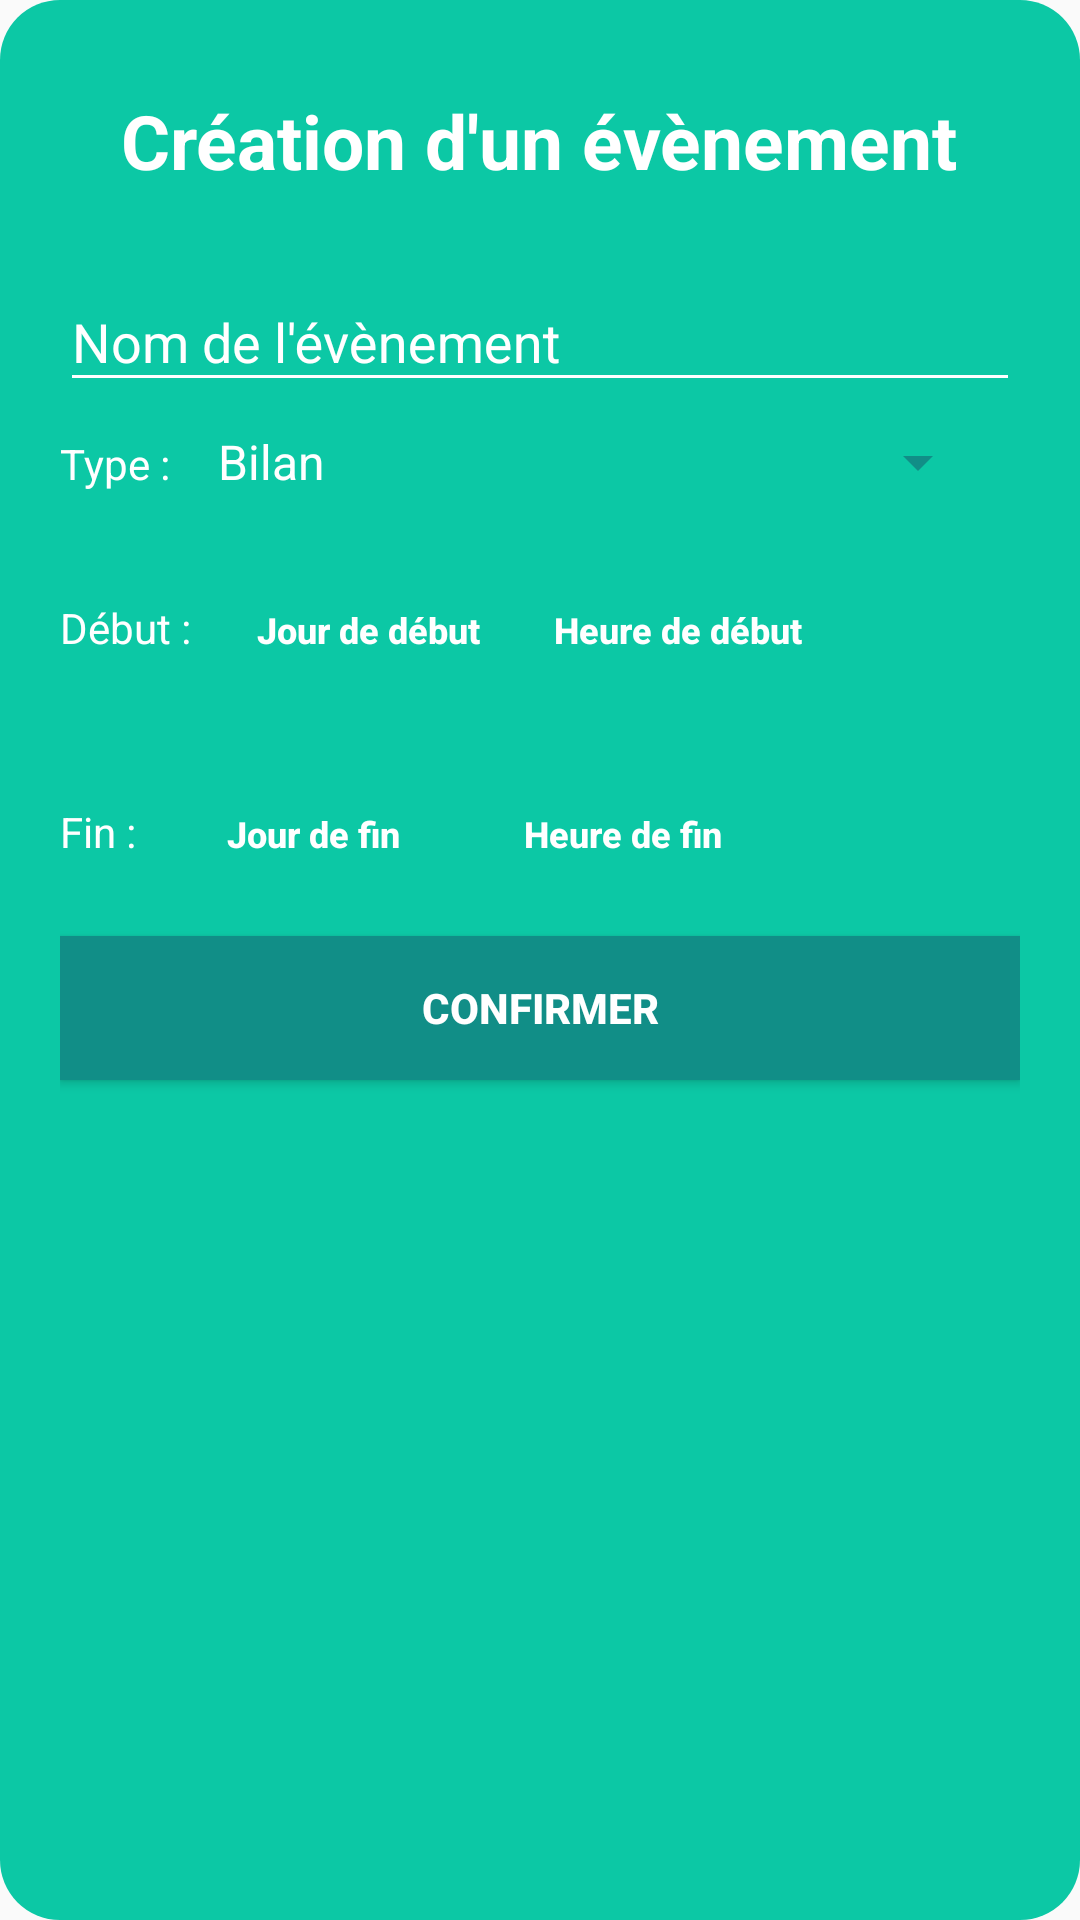

This screen was rendered from an Android layout file. Write that file and the resources it references.
<!-- AndroidManifest.xml: application theme AppTheme -->
<!-- res/layout/dialog_event.xml -->
<?xml version="1.0" encoding="utf-8"?>

<LinearLayout xmlns:android="http://schemas.android.com/apk/res/android"
    android:layout_width="match_parent"
    android:layout_height="wrap_content"
    android:background="@drawable/dialog"
    android:orientation="vertical">

    <TextView
        android:id="@+id/title"
        android:gravity="center_horizontal"
        android:layout_width="wrap_content"
        android:layout_height="wrap_content"
        android:layout_gravity="center"
        android:layout_margin="10dp"
        android:text="@string/create_event"
        android:textColor="@color/colorWhite"
        android:textSize="25sp"
        android:layout_marginBottom="10dp"
        android:textStyle="bold"/>

    <android.support.design.widget.TextInputLayout
        android:theme="@style/AppThemeCustom"
        android:layout_width="match_parent"
        android:layout_height="wrap_content"
        android:layout_marginTop="8dp"
        android:layout_marginBottom="8dp">
        <EditText
            android:id="@+id/event_title"
            android:focusableInTouchMode="true"
            android:layout_width="match_parent"
            android:layout_height="wrap_content"
            android:hint="@string/event_title"
            android:textColor="@color/colorWhite"
            android:inputType="text"
            android:maxLength="30"
            android:maxLines="1" />
    </android.support.design.widget.TextInputLayout>

    <android.support.design.widget.TextInputLayout
        android:id="@+id/til"
        android:theme="@style/AppThemeCustom"
        android:layout_width="match_parent"
        android:layout_height="wrap_content"
        android:visibility="gone">
        <AutoCompleteTextView
            android:id="@+id/user_list"
            android:layout_width="match_parent"
            android:layout_height="wrap_content"
            android:textColor="@color/colorWhite"
            android:hint="Nom et mail de l'utilisateur"
            android:textSize="14sp"
            android:maxLength="120"
            android:maxLines="1" />
    </android.support.design.widget.TextInputLayout>

    <LinearLayout
        android:layout_width="match_parent"
        android:layout_height="wrap_content"
        android:orientation="horizontal">
        <TextView
            android:layout_width="wrap_content"
            android:layout_height="wrap_content"
            android:text="@string/event_type_label"
            android:textColor="@color/colorWhite"/>
        <Spinner
            android:id="@+id/spinner"
            android:theme="@style/customSpinner"
            android:layout_marginEnd="10dp"
            android:layout_width="match_parent"
            android:layout_height="wrap_content"
            android:entries="@array/event_type" />
    </LinearLayout>

    <LinearLayout
        android:layout_width="match_parent"
        android:layout_height="wrap_content"
        android:orientation="horizontal"
        android:layout_marginTop="20dp">
        <TextView
            android:layout_width="wrap_content"
            android:layout_height="wrap_content"
            android:text="@string/start_date"
            android:textColor="@color/colorWhite"/>
        <Button
            android:id="@+id/event_start_date"
            android:textSize="12sp"
            android:layout_marginLeft="15dp"
            android:layout_width="wrap_content"
            android:layout_height="wrap_content"
            android:hint="Jour de début"
            android:textColor="@color/colorWhite"
            android:textColorHint="@color/colorWhite"
            android:background="@android:color/transparent"
            android:textStyle="bold"/>
        <Button
            android:id="@+id/event_start_time"
            android:textSize="12sp"
            android:layout_marginLeft="15dp"
            android:layout_width="wrap_content"
            android:layout_height="wrap_content"
            android:hint="Heure de début"
            android:textColor="@color/colorWhite"
            android:textColorHint="@color/colorWhite"
            android:background="@android:color/transparent"
            android:textStyle="bold"/>
    </LinearLayout>

    <LinearLayout
        android:layout_width="match_parent"
        android:layout_height="wrap_content"
        android:orientation="horizontal"
        android:layout_marginTop="20dp">
        <TextView
            android:layout_width="wrap_content"
            android:layout_height="wrap_content"
            android:text="@string/end_date"
            android:textColor="@color/colorWhite"/>
        <Button
            android:id="@+id/event_end_date"
            android:textSize="12sp"
            android:layout_marginLeft="15dp"
            android:layout_width="wrap_content"
            android:layout_height="wrap_content"
            android:hint="Jour de fin"
            android:textColor="@color/colorWhite"
            android:textColorHint="@color/colorWhite"
            android:background="@android:color/transparent"
            android:textStyle="bold"/>
        <Button
            android:id="@+id/event_end_time"
            android:textSize="12sp"
            android:layout_marginLeft="15dp"
            android:layout_width="wrap_content"
            android:layout_height="wrap_content"
            android:hint="Heure de fin"
            android:textColor="@color/colorWhite"
            android:textColorHint="@color/colorWhite"
            android:background="@android:color/transparent"
            android:textStyle="bold"/>
    </LinearLayout>

    <Button
        android:id="@+id/confirm_event"
        android:layout_width="match_parent"
        android:layout_height="wrap_content"
        android:text="@string/send_thread"
        android:layout_marginTop="10dp"
        android:textColor="@color/colorWhite"
        android:background="@color/colorPrimaryDark"
        android:textStyle="bold" />

</LinearLayout>
<!-- resources referenced by this layout -->
<resources>
  <string-array name="event_type">
          <item>Bilan</item>
          <item>Session</item>
      </string-array>
  <color name="colorPrimaryDark">#118e87</color>
  <color name="colorWhite">#FFFFFF</color>
  <!-- drawable dialog (drawable) -->
  <?xml version="1.0" encoding="utf-8"?>
  
  <shape xmlns:android="http://schemas.android.com/apk/res/android">
      <solid
          android:color="@color/colorPrimary" />
      <corners
          android:radius="20dp" />
      <padding
          android:left="20dp"
          android:top="20dp"
          android:right="20dp"
          android:bottom="20dp" />
  </shape>
  <string name="create_event">Création d\'un évènement</string>
  <string name="end_date">Fin : </string>
  <string name="event_title">Nom de l\'évènement</string>
  <string name="event_type_label">Type :</string>
  <string name="send_thread">Confirmer</string>
  <string name="start_date">Début : </string>
  <style name="AppThemeCustom" parent="Theme.AppCompat.Light.DarkActionBar">
          <item name="colorPrimary">@color/colorPrimary</item>
          <item name="colorPrimaryDark">@color/colorPrimaryDark</item>
          <item name="colorAccent">@color/colorWhite</item>
          <item name="android:colorControlNormal">@color/colorWhite</item>
          <item name="android:textColorHint">@color/colorWhite</item>
      </style>
  <style name="customSpinner" parent="@android:style/Widget.Holo.DropDownItem.Spinner">
          <item name="android:textColor">@color/colorWhite</item>
          <item name="android:backgroundTint">@color/colorPrimaryDark</item>
      </style>
  <style name="AppTheme" parent="Theme.AppCompat.Light.DarkActionBar">
          <item name="colorPrimary">@color/colorPrimary</item>
          <item name="colorPrimaryDark">@color/colorPrimaryDark</item>
          <item name="colorAccent">#000000</item>
      </style>
  <color name="colorPrimary">#0cc8a5</color>
</resources>
